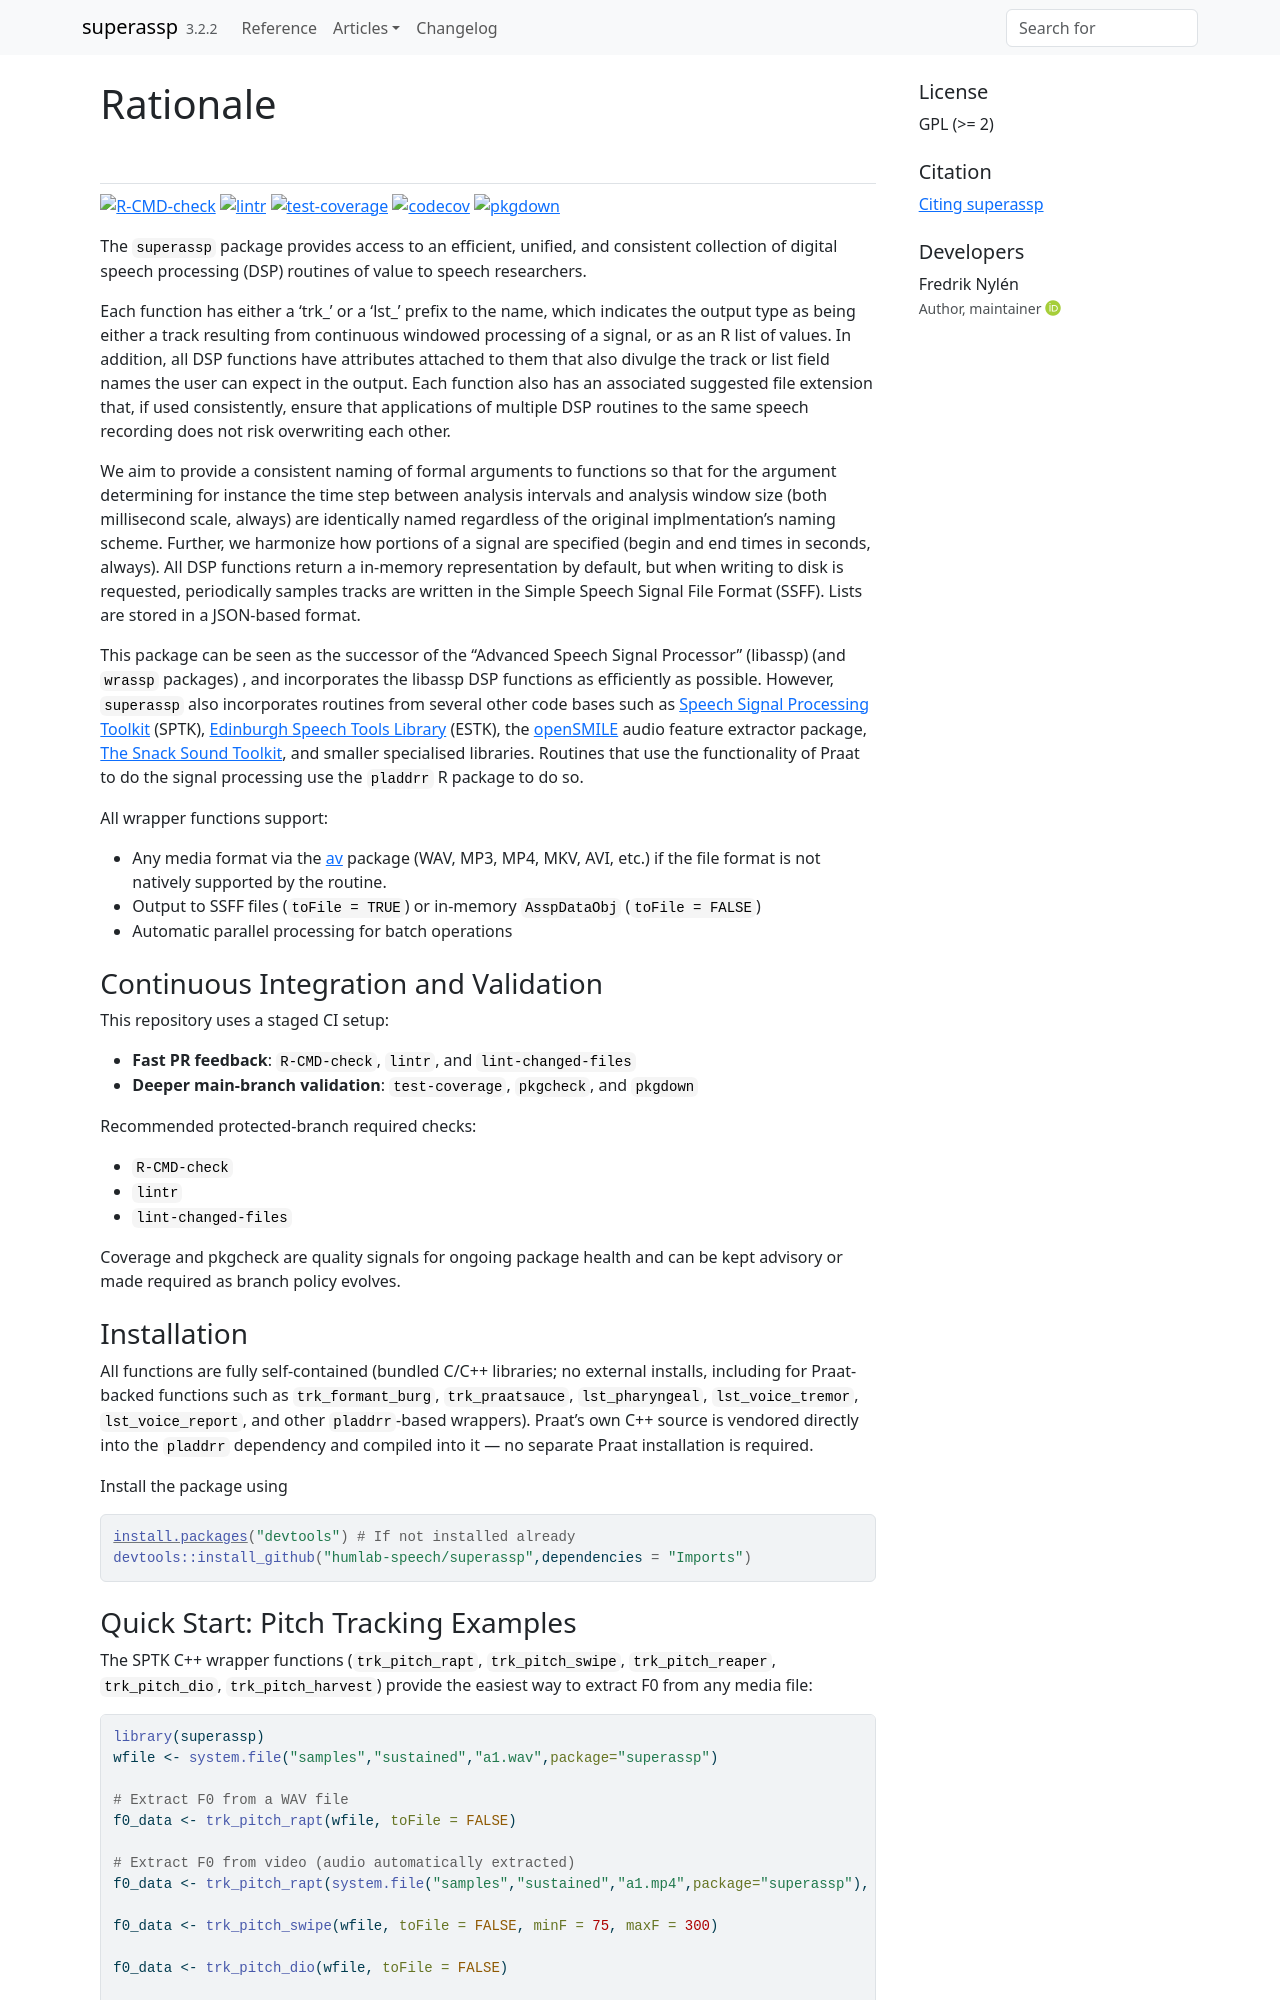

repository: humlab-speech/superassp · page: index.html · generator: sphinx


# Rationale

[![R-CMD-check](https://github.com/humlab-speech/superassp/actions/workflows/R-CMD-check.yaml/badge.svg)](https://github.com/humlab-speech/superassp/actions/workflows/R-CMD-check.yaml)
[![lintr](https://github.com/humlab-speech/superassp/actions/workflows/lintr.yml/badge.svg)](https://github.com/humlab-speech/superassp/actions/workflows/lintr.yml)
[![test-coverage](https://github.com/humlab-speech/superassp/actions/workflows/test-coverage.yaml/badge.svg)](https://github.com/humlab-speech/superassp/actions/workflows/test-coverage.yaml)
[![codecov](https://codecov.io/gh/humlab-speech/superassp/branch/master/graph/badge.svg)](https://codecov.io/gh/humlab-speech/superassp)
[![pkgdown](https://github.com/humlab-speech/superassp/actions/workflows/pkgdown.yaml/badge.svg)](https://github.com/humlab-speech/superassp/actions/workflows/pkgdown.yaml)


The `superassp` package provides access to an efficient, unified, and consistent collection of digital speech processing (DSP) routines of value to speech researchers.

Each function has either a 'trk_' or a 'lst_' prefix to the name, which indicates the output type as being either a track resulting from continuous windowed processing of a signal, or as an R list of values. In addition, all DSP functions have attributes attached to them that also divulge the track or list field names the user can expect in the output. Each function also has an associated suggested file extension that, if used consistently, ensure that applications of multiple DSP routines to the same speech recording does not risk overwriting each other. 

We aim to provide a consistent naming of formal arguments to functions so that for the argument determining for instance the time step between analysis intervals and analysis window size (both millisecond scale, always) are identically named regardless of the original implmentation's naming scheme. Further, we harmonize how portions of a signal are specified (begin and end times in seconds, always). All DSP functions return a in-memory representation by default, but when writing to disk is requested, periodically samples tracks are written in the Simple Speech Signal File Format (SSFF). Lists are stored in a JSON-based format.



This package can be seen as the successor of the "Advanced Speech Signal Processor" (libassp) (and `wrassp` packages) , and incorporates the libassp DSP functions as efficiently as possible. However, `superassp` also incorporates routines from several other code bases such as [Speech Signal Processing Toolkit](https://sp-tk.sourceforge.net) (SPTK), [Edinburgh Speech Tools Library](https://www.cstr.ed.ac.uk/projects/speech_tools/manual-1.2.0/) (ESTK), the [openSMILE](https://github.com/audeering/opensmile) audio feature extractor package, [The Snack Sound Toolkit](https://github.com/scottypitcher/tcl-snack), and smaller specialised libraries. 
Routines that use the functionality of Praat to do the signal processing use the `pladdrr` R package to do so.

All wrapper functions support:

- Any media format via the [av](https://github.com/ropensci/av) package (WAV, MP3, MP4, MKV, AVI, etc.) if the file format is not natively supported by the routine.
- Output to SSFF files (`toFile = TRUE`) or in-memory `AsspDataObj` (`toFile = FALSE`)
- Automatic parallel processing for batch operations

## Continuous Integration and Validation

This repository uses a staged CI setup:

- **Fast PR feedback**: `R-CMD-check`, `lintr`, and `lint-changed-files`
- **Deeper main-branch validation**: `test-coverage`, `pkgcheck`, and `pkgdown`

Recommended protected-branch required checks:

- `R-CMD-check`
- `lintr`
- `lint-changed-files`

Coverage and pkgcheck are quality signals for ongoing package health and can be kept advisory or made required as branch policy evolves.
